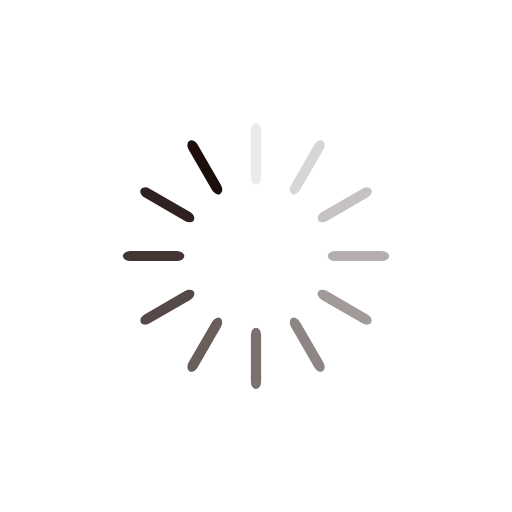
t = 0.00 s
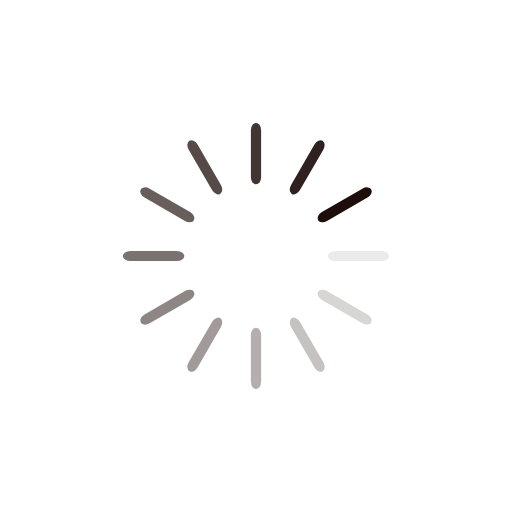
t = 0.25 s
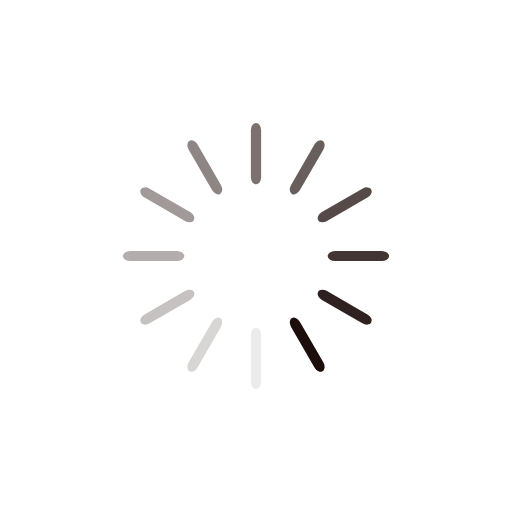
t = 0.50 s
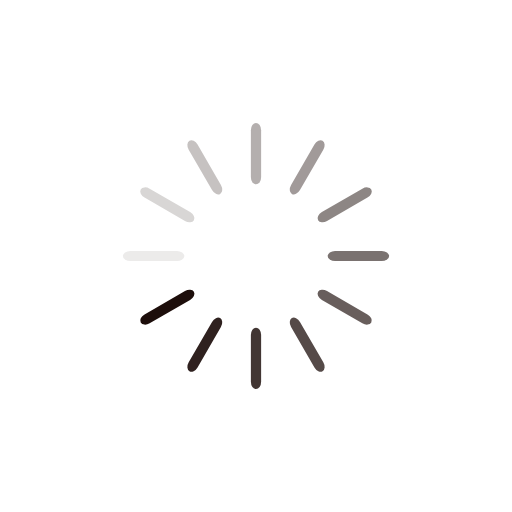
t = 0.75 s

The animated SVG that drew these frames (rendered in a browser with its animation timeline set to each time). Animation: 12 SMIL elements (animate=12); one cycle of 1.00 s, repeats indefinitely.

<?xml version="1.0" encoding="utf-8"?>
<svg xmlns="http://www.w3.org/2000/svg" xmlns:xlink="http://www.w3.org/1999/xlink" style="margin: auto; background: none; display: block; shape-rendering: auto;" width="200px" height="200px" viewBox="0 0 100 100" preserveAspectRatio="xMidYMid">
<g transform="rotate(0 50 50)">
  <rect x="49" y="24" rx="1" ry="1.44" width="2" height="12" fill="#1d0e0b">
    <animate attributeName="opacity" values="1;0" keyTimes="0;1" dur="1s" begin="-0.9166666666666666s" repeatCount="indefinite"></animate>
  </rect>
</g><g transform="rotate(30 50 50)">
  <rect x="49" y="24" rx="1" ry="1.44" width="2" height="12" fill="#1d0e0b">
    <animate attributeName="opacity" values="1;0" keyTimes="0;1" dur="1s" begin="-0.8333333333333334s" repeatCount="indefinite"></animate>
  </rect>
</g><g transform="rotate(60 50 50)">
  <rect x="49" y="24" rx="1" ry="1.44" width="2" height="12" fill="#1d0e0b">
    <animate attributeName="opacity" values="1;0" keyTimes="0;1" dur="1s" begin="-0.75s" repeatCount="indefinite"></animate>
  </rect>
</g><g transform="rotate(90 50 50)">
  <rect x="49" y="24" rx="1" ry="1.44" width="2" height="12" fill="#1d0e0b">
    <animate attributeName="opacity" values="1;0" keyTimes="0;1" dur="1s" begin="-0.6666666666666666s" repeatCount="indefinite"></animate>
  </rect>
</g><g transform="rotate(120 50 50)">
  <rect x="49" y="24" rx="1" ry="1.44" width="2" height="12" fill="#1d0e0b">
    <animate attributeName="opacity" values="1;0" keyTimes="0;1" dur="1s" begin="-0.5833333333333334s" repeatCount="indefinite"></animate>
  </rect>
</g><g transform="rotate(150 50 50)">
  <rect x="49" y="24" rx="1" ry="1.44" width="2" height="12" fill="#1d0e0b">
    <animate attributeName="opacity" values="1;0" keyTimes="0;1" dur="1s" begin="-0.5s" repeatCount="indefinite"></animate>
  </rect>
</g><g transform="rotate(180 50 50)">
  <rect x="49" y="24" rx="1" ry="1.44" width="2" height="12" fill="#1d0e0b">
    <animate attributeName="opacity" values="1;0" keyTimes="0;1" dur="1s" begin="-0.4166666666666667s" repeatCount="indefinite"></animate>
  </rect>
</g><g transform="rotate(210 50 50)">
  <rect x="49" y="24" rx="1" ry="1.44" width="2" height="12" fill="#1d0e0b">
    <animate attributeName="opacity" values="1;0" keyTimes="0;1" dur="1s" begin="-0.3333333333333333s" repeatCount="indefinite"></animate>
  </rect>
</g><g transform="rotate(240 50 50)">
  <rect x="49" y="24" rx="1" ry="1.44" width="2" height="12" fill="#1d0e0b">
    <animate attributeName="opacity" values="1;0" keyTimes="0;1" dur="1s" begin="-0.25s" repeatCount="indefinite"></animate>
  </rect>
</g><g transform="rotate(270 50 50)">
  <rect x="49" y="24" rx="1" ry="1.44" width="2" height="12" fill="#1d0e0b">
    <animate attributeName="opacity" values="1;0" keyTimes="0;1" dur="1s" begin="-0.16666666666666666s" repeatCount="indefinite"></animate>
  </rect>
</g><g transform="rotate(300 50 50)">
  <rect x="49" y="24" rx="1" ry="1.44" width="2" height="12" fill="#1d0e0b">
    <animate attributeName="opacity" values="1;0" keyTimes="0;1" dur="1s" begin="-0.08333333333333333s" repeatCount="indefinite"></animate>
  </rect>
</g><g transform="rotate(330 50 50)">
  <rect x="49" y="24" rx="1" ry="1.44" width="2" height="12" fill="#1d0e0b">
    <animate attributeName="opacity" values="1;0" keyTimes="0;1" dur="1s" begin="0s" repeatCount="indefinite"></animate>
  </rect>
</g>
<!-- [ldio] generated by https://loading.io/ --></svg>
